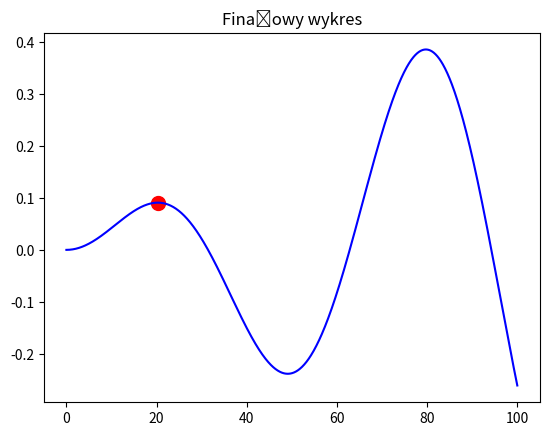

This chart was generated by the following Python code:
import numpy as np
import matplotlib.pyplot as plt
import random

def get_func(x):
    return np.sin(x / 10.0) * np.sin(x / 200)

def one_plus_one(rozrzut, wsp_przyrostu, l_iteracji, zakres_zmiennosci):
    x = random.uniform(*zakres_zmiennosci)
    y = get_func(x)
    t = np.linspace(0, 100, 1000)

    plt.plot(t, get_func(t), color='blue')
    for i in range(l_iteracji):
        x_pot = np.clip(x + random.uniform(-rozrzut, rozrzut), *zakres_zmiennosci)
        y_pot = get_func(x_pot)

        if y_pot >= y:
            x, y = x_pot, y_pot
            rozrzut *= wsp_przyrostu
        else:
            rozrzut /= wsp_przyrostu

        plt.scatter(x, y, color='red', s=100)
        plt.title(f'Numer iteracji: {i}, x: {x}, y: {y}, rozrzut: {rozrzut}')
        plt.pause(0.1)
        plt.clf()
        plt.plot(t, get_func(t), color='blue')

    plt.scatter(x, y, color='red', s=100)
    plt.title("Finałowy wykres")
    plt.show()

# Przykładowe wywołanie
one_plus_one(10, 1.1, 100, (0, 100))